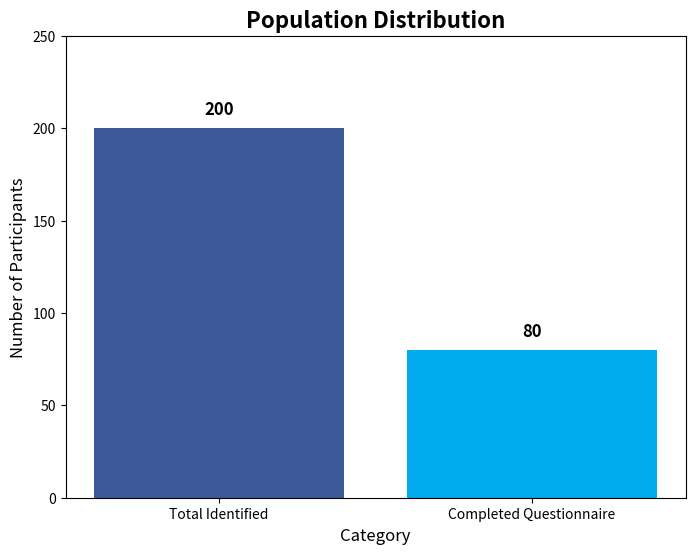

Source code (Python):
import matplotlib.pyplot as plt

# Data for the chart
categories = ['Total Identified', 'Completed Questionnaire']
values = [200, 80]

# Create the bar chart
plt.figure(figsize=(8, 6))
bars = plt.bar(categories, values, color=['#3b5998', '#00aced'])

# Adding values on top of the bars
for bar in bars:
    yval = bar.get_height()
    plt.text(bar.get_x() + bar.get_width()/2, yval + 5, int(yval), ha='center', va='bottom', fontsize=12, fontweight='bold')

# Title and labels
plt.title('Population Distribution', fontsize=16, fontweight='bold')
plt.xlabel('Category', fontsize=12)
plt.ylabel('Number of Participants', fontsize=12)
plt.ylim(0, 250)

# Display the chart
plt.show()
